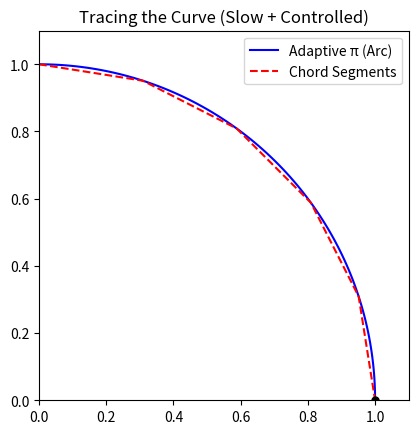

This chart was generated by the following Python code:
import numpy as np
import matplotlib.pyplot as plt
import matplotlib.animation as animation

# Arc path setup
r = 1.0
theta = np.linspace(0, np.pi/2, 100)
x_arc = r * np.cos(np.pi/2 - theta)
y_arc = r * np.sin(np.pi/2 - theta)

# Chord (G1) approximation
num_segments = 5
theta_chord = np.linspace(0, np.pi/2, num_segments + 1)
x_chord = r * np.cos(np.pi/2 - theta_chord)
y_chord = r * np.sin(np.pi/2 - theta_chord)

# Matplotlib setup
fig, ax = plt.subplots()
ax.set_aspect('equal')
ax.set_xlim(0, 1.1)
ax.set_ylim(0, 1.1)
ax.set_title("Tracing the Curve (Slow + Controlled)")
line_arc, = ax.plot([], [], 'b-', label='Adaptive π (Arc)')
line_chord, = ax.plot([], [], 'r--', label='Chord Segments')
point, = ax.plot([], [], 'ko', markersize=5)
ax.legend()

def init():
    line_arc.set_data([], [])
    line_chord.set_data([], [])
    point.set_data([], [])
    return line_arc, line_chord, point

def update(frame):
    point.set_data([x_arc[frame]], [y_arc[frame]])
    line_arc.set_data(x_arc[:frame+1], y_arc[:frame+1])
    if frame == len(x_arc) - 1:
        line_chord.set_data(x_chord, y_chord)
    return line_arc, line_chord, point

ani = animation.FuncAnimation(
    fig, update, frames=len(x_arc),
    init_func=init, blit=True, interval=120, repeat=False
)

# Save as .gif
ani.save("adaptive_pi_arc_vs_chord_slow.gif", writer='pillow', fps=10)

# Or display live:
plt.show()
